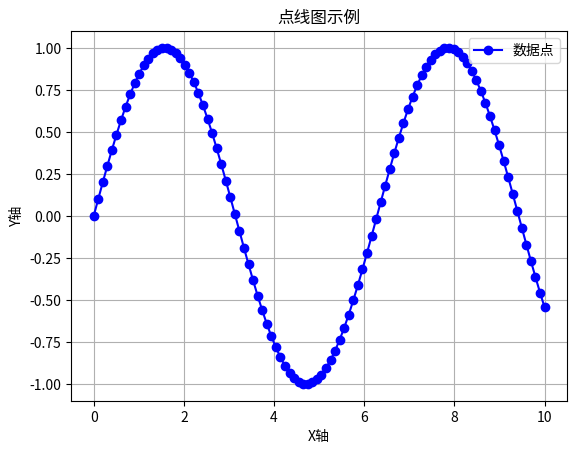

This chart was generated by the following Python code:
import matplotlib.pyplot as plt
import numpy as np

# 创建示例数据
x = np.linspace(0, 10, 100)  # X轴数据
y = np.sin(x)  # 对应的Y轴数据，这里以正弦函数为例

# 创建点线图
plt.plot(x, y, marker='o', linestyle='-', color='b', label='数据点')

# 添加标签和标题
plt.xlabel('X轴')
plt.ylabel('Y轴')
plt.title('点线图示例')

# 添加网格线
plt.grid(True)

# 添加图例
plt.legend()

plt.show()
